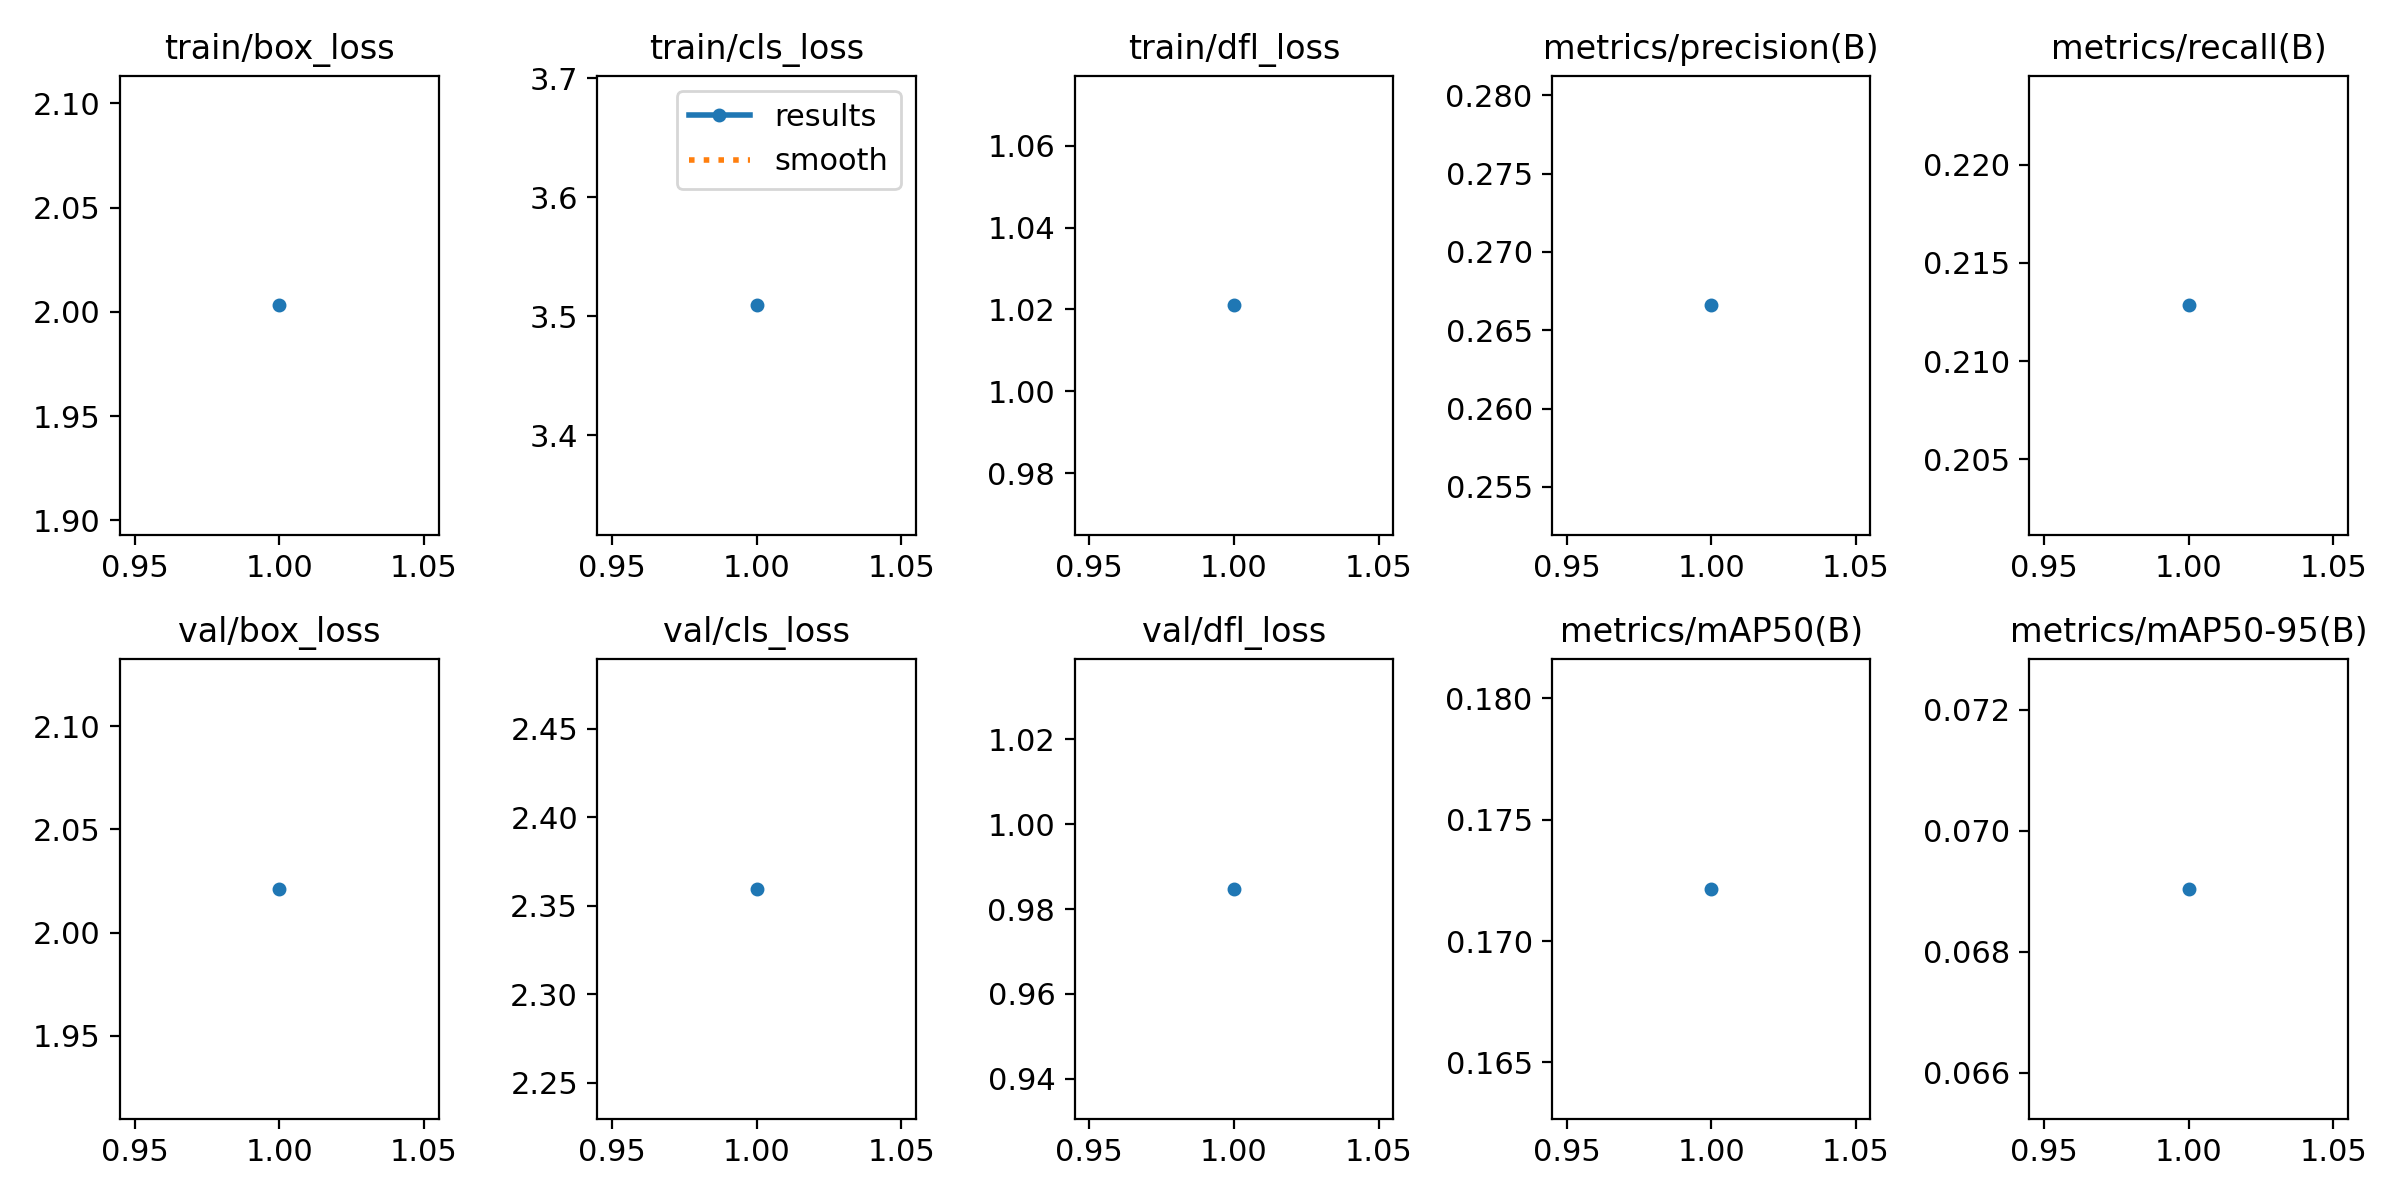

The data file committed next to this chart (first rows):
epoch, train/box_loss, train/cls_loss, train/dfl_loss, metrics/precision(B), metrics/recall(B), metrics/mAP50(B), metrics/mAP50-95(B), val/box_loss, val/cls_loss, val/dfl_loss, lr/pg0, lr/pg1, lr/pg2
1, 2.003, 3.509, 1.021, 0.2666, 0.2128, 0.1721, 0.06904, 2.021, 2.36, 0.9848, 0.0004147, 0.0004147, 0.0004147
